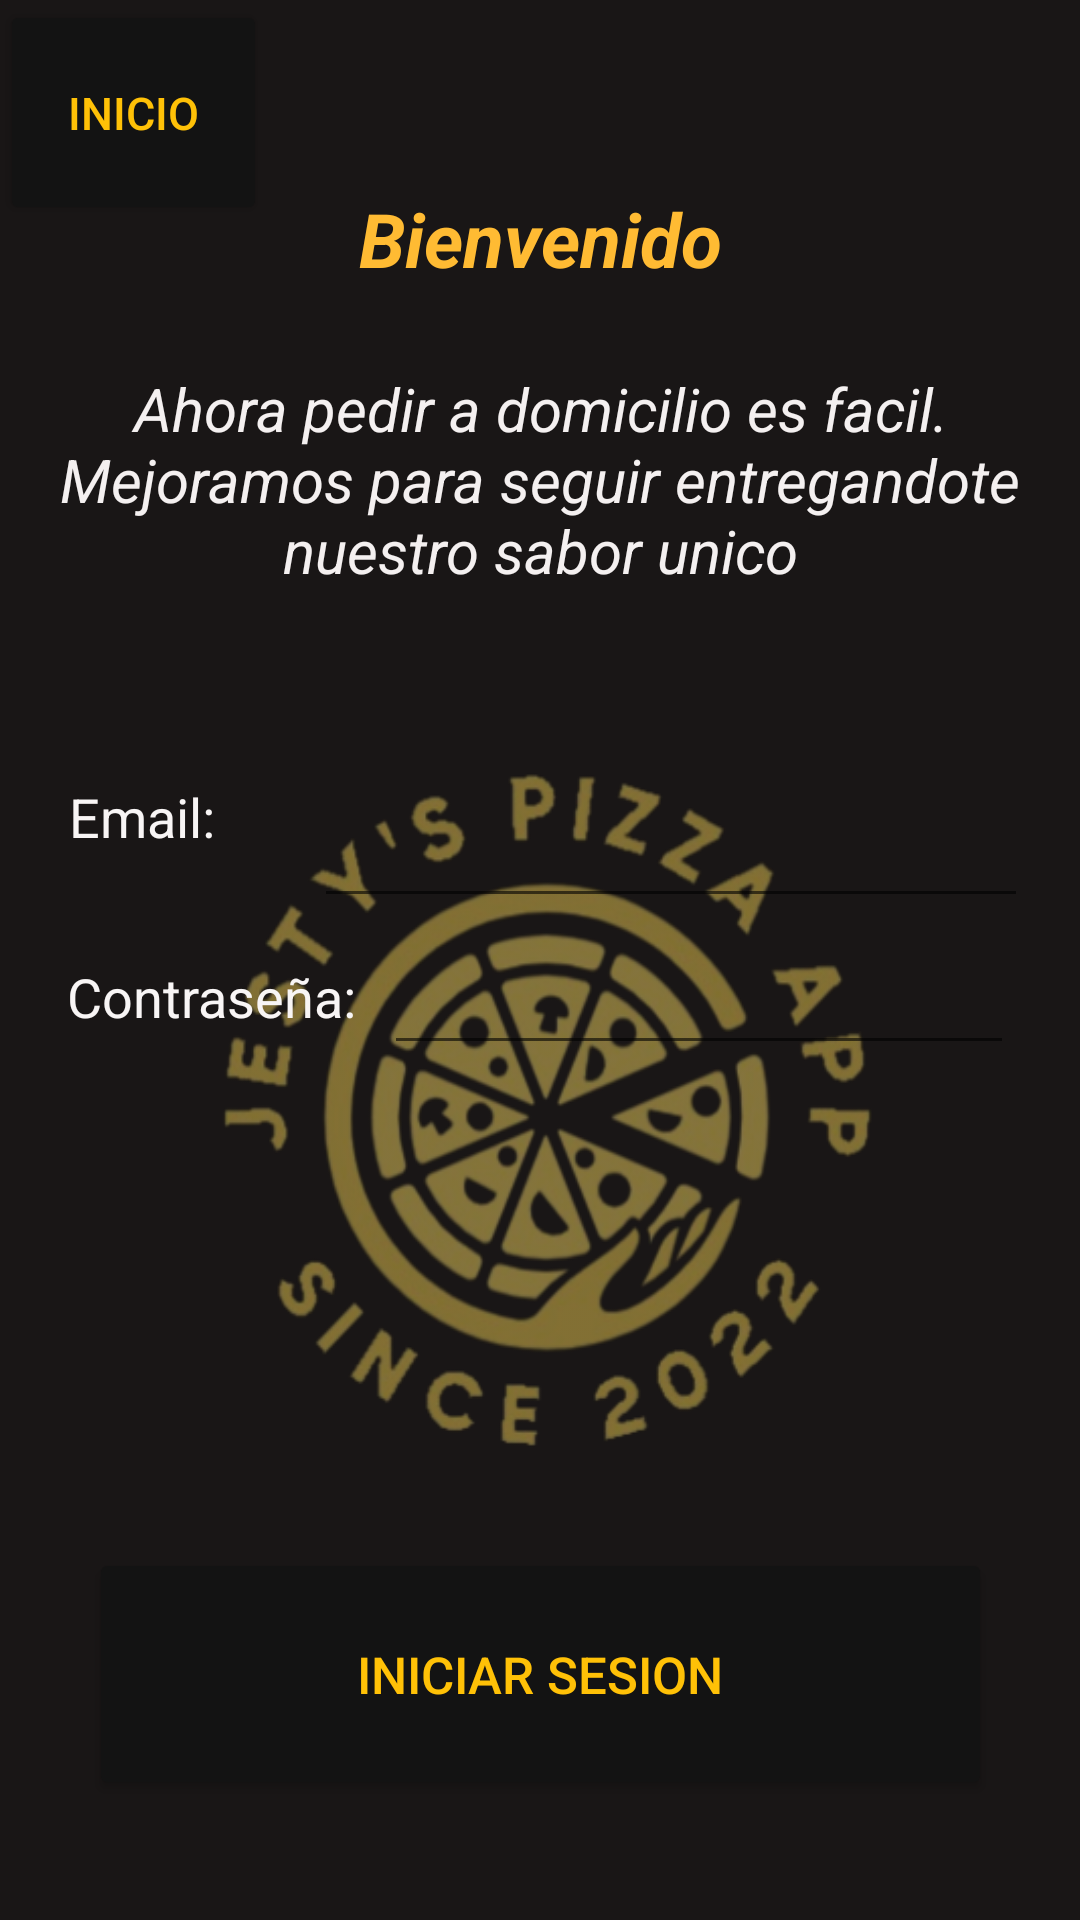

Produce the Android XML layout that renders to this screen, including the resource entries it uses.
<!-- AndroidManifest.xml: application theme Theme.JestysPizza -->
<!-- res/layout/activity_iniciar_sesion.xml -->
<?xml version="1.0" encoding="utf-8"?>

<androidx.constraintlayout.widget.ConstraintLayout xmlns:android="http://schemas.android.com/apk/res/android"
    xmlns:app="http://schemas.android.com/apk/res-auto"
    xmlns:tools="http://schemas.android.com/tools"
    android:layout_width="match_parent"
    android:layout_height="match_parent"
    android:background="#191616"
    tools:context=".IniciarSesion">

    <ImageView
        android:id="@+id/imageView"
        android:layout_width="270dp"
        android:layout_height="285dp"
        android:background="@drawable/logo_claro"
        android:contentDescription="@string/todo"
        app:layout_constraintBottom_toBottomOf="parent"
        app:layout_constraintEnd_toEndOf="parent"
        app:layout_constraintHorizontal_bias="0.496"
        app:layout_constraintStart_toStartOf="parent"
        app:layout_constraintTop_toTopOf="parent"
        app:layout_constraintVertical_bias="0.634"
        tools:ignore="ImageContrastCheck" />

    <TextView
        android:id="@+id/textView2"
        android:layout_width="179dp"
        android:layout_height="42dp"
        android:gravity="center"
        android:text="@string/bienvenido"
        android:textColor="@android:color/holo_orange_light"
        android:textSize="25sp"
        android:textStyle="bold|italic"
        app:layout_constraintBottom_toBottomOf="parent"
        app:layout_constraintEnd_toEndOf="parent"
        app:layout_constraintStart_toStartOf="parent"
        app:layout_constraintTop_toTopOf="parent"
        app:layout_constraintVertical_bias="0.098" />

    <TextView
        android:id="@+id/textView4"
        android:layout_width="338dp"
        android:layout_height="84dp"
        android:layout_marginTop="59dp"
        android:gravity="center"
        android:onClick="signIn"
        android:text="@string/ahora_pedir_a_domicilio_es_facil_mejoramos_para_seguir_entregandote_nuestro_sabor_unico"
        android:textColor="#F4F0F0"
        android:textSize="20sp"
        android:textStyle="normal|italic"
        app:layout_constraintBottom_toBottomOf="parent"
        app:layout_constraintEnd_toEndOf="parent"
        app:layout_constraintHorizontal_bias="0.506"
        app:layout_constraintStart_toStartOf="parent"
        app:layout_constraintTop_toTopOf="@+id/textView2"
        app:layout_constraintVertical_bias="0.001" />

    <Button
        android:id="@+id/button3"
        android:layout_width="301dp"
        android:layout_height="84dp"
        android:layout_marginBottom="40dp"
        android:backgroundTint="#131313"
        android:onClick="signIn"
        android:text="@string/iniciar_sesion"
        android:textColor="#FFC107"
        android:textSize="17sp"
        app:cornerRadius="20dp"
        app:layout_constraintBottom_toBottomOf="parent"
        app:layout_constraintEnd_toEndOf="parent"
        app:layout_constraintStart_toStartOf="parent" />

    <TextView
        android:id="@+id/textView5"
        android:layout_width="74dp"
        android:layout_height="27dp"
        android:text="@string/email"
        android:textColor="#F8F5F5"
        android:textSize="18sp"
        app:layout_constraintBottom_toBottomOf="parent"
        app:layout_constraintEnd_toEndOf="parent"
        app:layout_constraintHorizontal_bias="0.08"
        app:layout_constraintStart_toStartOf="parent"
        app:layout_constraintTop_toTopOf="parent"
        app:layout_constraintVertical_bias="0.424" />

    <TextView
        android:id="@+id/textView6"
        android:layout_width="wrap_content"
        android:layout_height="wrap_content"
        android:text="@string/contrasenia"
        android:textColor="#F8F5F5"
        android:textSize="18sp"
        app:layout_constraintBottom_toBottomOf="parent"
        app:layout_constraintEnd_toEndOf="parent"
        app:layout_constraintHorizontal_bias="0.085"
        app:layout_constraintStart_toStartOf="parent"
        app:layout_constraintTop_toTopOf="parent"
        app:layout_constraintVertical_bias="0.52" />

    <EditText
        android:id="@+id/passUser"
        android:layout_width="238dp"
        android:layout_height="48dp"
        android:ems="10"
        android:inputType="textEmailAddress"
        android:textColor="#FDFAFA"
        android:textSize="18sp"
        app:layout_constraintBottom_toBottomOf="parent"
        app:layout_constraintEnd_toEndOf="parent"
        app:layout_constraintHorizontal_bias="0.305"
        app:layout_constraintStart_toEndOf="@+id/textView5"
        app:layout_constraintTop_toTopOf="parent"
        app:layout_constraintVertical_bias="0.436" />

    <EditText
        android:id="@+id/password"
        android:layout_width="wrap_content"
        android:layout_height="wrap_content"
        android:ems="10"
        android:inputType="textPassword"
        android:textColor="#ECE8E8"
        android:textSize="18sp"
        app:layout_constraintBottom_toBottomOf="parent"
        app:layout_constraintEnd_toEndOf="parent"
        app:layout_constraintHorizontal_bias="0.294"
        app:layout_constraintStart_toEndOf="@+id/textView6"
        app:layout_constraintTop_toTopOf="parent"
        app:layout_constraintVertical_bias="0.524" />

    <Button
        android:id="@+id/button5"
        android:layout_width="89dp"
        android:layout_height="75dp"
        android:backgroundTint="#131313"
        android:text="inicio"
        android:onClick="inicio"
        android:textColor="#FFC107"
        android:textSize="15sp"
        app:cornerRadius="20dp"
        app:layout_constraintEnd_toEndOf="parent"
        app:layout_constraintHorizontal_bias="0.0"
        app:layout_constraintStart_toStartOf="parent"
        app:layout_constraintTop_toTopOf="parent"
        tools:textStyle="bold|italic" />


</androidx.constraintlayout.widget.ConstraintLayout>
<!-- resources referenced by this layout -->
<resources>
  <!-- drawable logo_claro: png bitmap (drawable, 111983 bytes) -->
  <string name="ahora_pedir_a_domicilio_es_facil_mejoramos_para_seguir_entregandote_nuestro_sabor_unico">Ahora pedir a domicilio es facil. Mejoramos para seguir entregandote nuestro sabor unico</string>
  <string name="bienvenido">Bienvenido</string>
  <string name="contrasenia">Contraseña:</string>
  <string name="email">Email:</string>
  <string name="iniciar_sesion">Iniciar sesion</string>
  <string name="todo">TODO</string>
  <style name="Theme.JestysPizza" parent="Theme.MaterialComponents.DayNight.DarkActionBar">
          
          <item name="colorPrimary">@color/purple_500</item>
          <item name="colorPrimaryVariant">@color/purple_700</item>
          <item name="colorOnPrimary">@color/white</item>
          
          <item name="colorSecondary">@color/teal_200</item>
          <item name="colorSecondaryVariant">@color/teal_700</item>
          <item name="colorOnSecondary">@color/black</item>
          
          <item name="android:statusBarColor" tools:targetApi="l">?attr/colorPrimaryVariant</item>
          
      </style>
  <!-- not gathered from this repository: default colours our renderer supplied (Android Studio template values) -->
  <color name="purple_500">#FF6200EE</color>
  <color name="purple_700">#FF3700B3</color>
  <color name="teal_200">#FF03DAC5</color>
  <color name="teal_700">#FF018786</color>
  <color name="black">#FF000000</color>
  <color name="white">#FFFFFFFF</color>
</resources>
